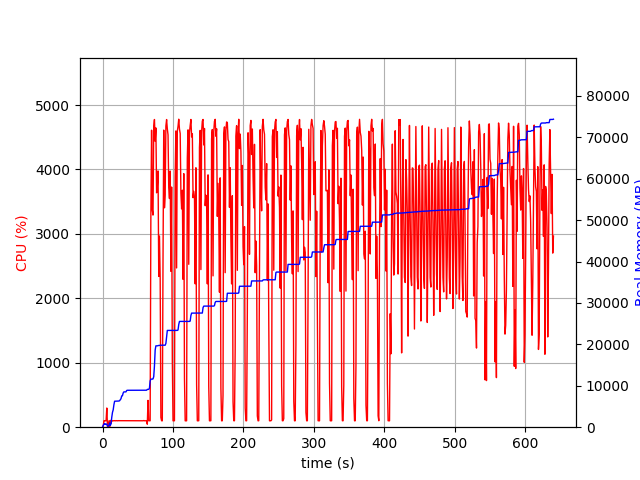

The table this chart was drawn from, first rows:
elapsed_time, nproc, cpu, mem_real, mem_virtual
3.647804260253906e-05, 1, 0.0, 8.984, 3186
1.006, 8, 21.9, 458.1, 4472
2.014, 4, 100.3, 723.4, 2307
3.021, 5, 101.1, 889.4, 2766
4.03, 3, 99.2, 681.4, 1947
5.038, 3, 99.3, 744, 2059
6.045, 4, 297.9, 756.1, 2783
7.052, 3, 1.0, 290.9, 1488
8.06, 3, 3.0, 220.3, 1435
9.068, 3, 99.2, 370.8, 1555
10.08, 8, 6.0, 1010, 3561
11.09, 4, 105.2, 446.1, 1980
12.09, 1, 60.5, 815.1, 1688
13.1, 1, 99.2, 2407, 4944
14.11, 1, 100.2, 3577, 6536
15.12, 1, 99.0, 4187, 6786
16.13, 1, 101.2, 5403, 8578
17.13, 1, 101.3, 6271, 10738
18.14, 1, 99.3, 6281, 10738
19.15, 1, 101.2, 6295, 10738
20.16, 1, 101.2, 6305, 10738
21.16, 1, 99.3, 6305, 10738
22.17, 1, 101.2, 6323, 10738
23.18, 1, 101.2, 6323, 10738
24.19, 1, 100.3, 6385, 10750
25.2, 1, 100.1, 6619, 10750
26.21, 1, 100.0, 6879, 10750
27.22, 1, 100.0, 7545, 10750
28.23, 1, 101.1, 7589, 10750
29.23, 1, 101.1, 8233, 13310
30.24, 1, 100.1, 8529, 13310
31.25, 1, 100.0, 8529, 13310
32.26, 1, 100.1, 8529, 13310
33.27, 1, 101.0, 8529, 13310
34.28, 1, 100.0, 8867, 13310
35.29, 1, 100.1, 8915, 13310
36.3, 1, 100.1, 8915, 13310
37.31, 1, 99.9, 8915, 13310
38.32, 1, 101.1, 8915, 13310
39.33, 1, 99.9, 8915, 13310
40.34, 1, 99.9, 8917, 13310
41.35, 1, 99.9, 8923, 13310
42.36, 1, 99.9, 8923, 13310
43.37, 1, 101.0, 8923, 13310
44.38, 1, 100.0, 8923, 13310
45.39, 1, 101.1, 8923, 13310
46.4, 1, 100.1, 8923, 13310
47.41, 1, 100.0, 8923, 13310
48.42, 1, 101.9, 8923, 13310
49.43, 1, 100.0, 8923, 13310
50.44, 1, 100.0, 8923, 13310
51.45, 1, 102.0, 8925, 13310
52.46, 1, 100.1, 8925, 13310
53.47, 1, 101.1, 8929, 13310
54.48, 1, 100.0, 8931, 13310
55.49, 1, 100.1, 8931, 13310
56.5, 1, 101.0, 8931, 13310
57.51, 1, 99.9, 8931, 13310
58.52, 1, 103.1, 8931, 13310
59.53, 1, 100.0, 8931, 13310
... 573 more rows
